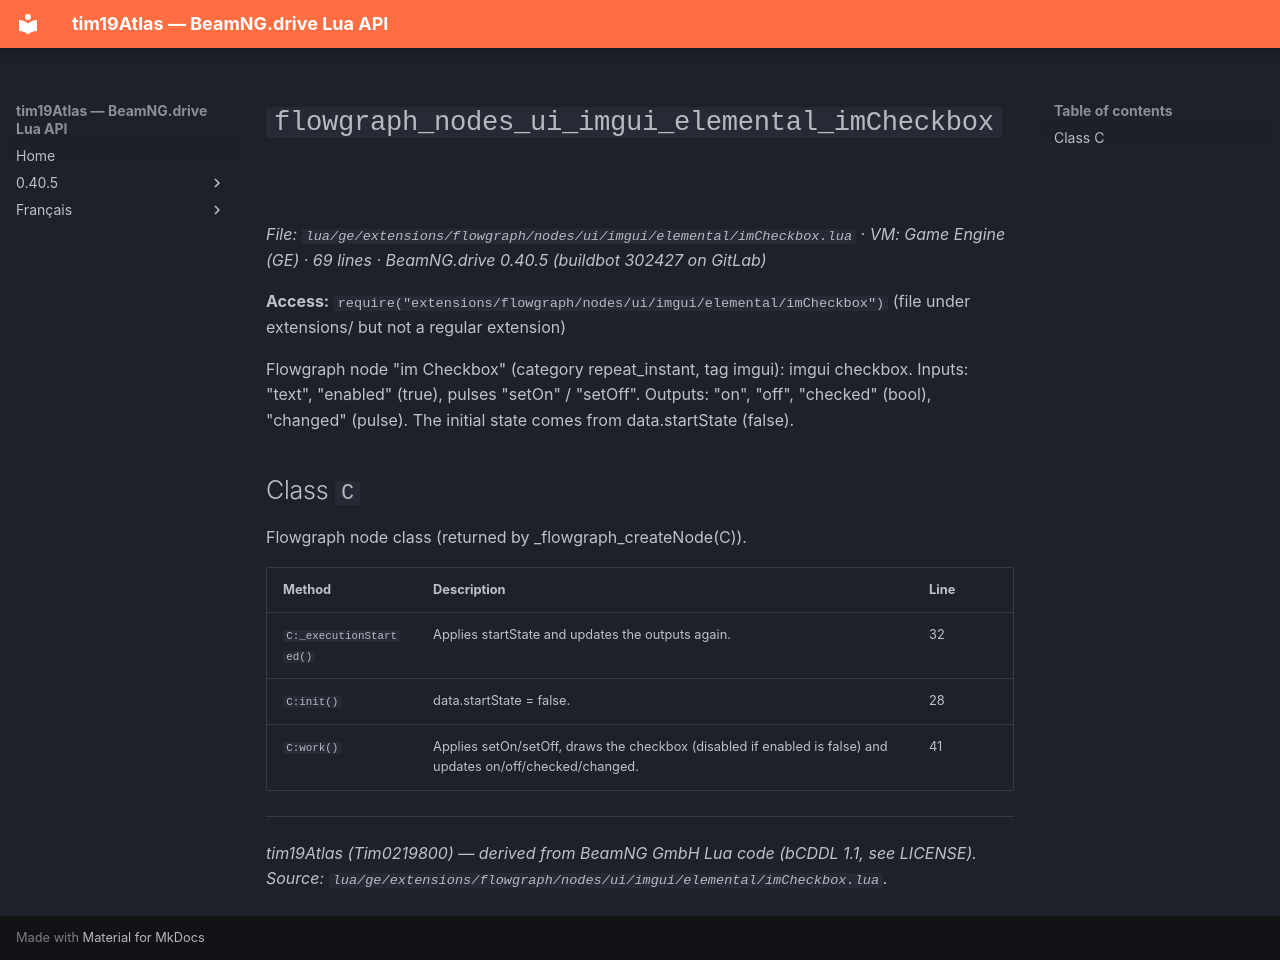

repository: Tim0219800/beamng-lua-atlas · page: 0.40.5/ge/extensions/flowgraph/nodes/ui/imgui/elemental/imCheckbox.html · generator: mkdocs

# `flowgraph_nodes_ui_imgui_elemental_imCheckbox`

*File: `lua/ge/extensions/flowgraph/nodes/ui/imgui/elemental/imCheckbox.lua` · VM: Game Engine (GE) · 69 lines · BeamNG.drive 0.40.5 (buildbot 302427 on GitLab)*

**Access:** `require("extensions/flowgraph/nodes/ui/imgui/elemental/imCheckbox")` (file under extensions/ but not a regular extension)

Flowgraph node "im Checkbox" (category repeat_instant, tag imgui): imgui checkbox. Inputs: "text", "enabled" (true), pulses "setOn" / "setOff". Outputs: "on", "off", "checked" (bool), "changed" (pulse). The initial state comes from data.startState (false).

## Class `C`

Flowgraph node class (returned by _flowgraph_createNode(C)).

| Method | Description | Line |
|---|---|---|
| `C:_executionStarted()` | Applies startState and updates the outputs again. | 32 |
| `C:init()` | data.startState = false. | 28 |
| `C:work()` | Applies setOn/setOff, draws the checkbox (disabled if enabled is false) and updates on/off/checked/changed. | 41 |

---
*tim19Atlas (Tim0219800) — derived from BeamNG GmbH Lua code (bCDDL 1.1, see LICENSE). Source: `lua/ge/extensions/flowgraph/nodes/ui/imgui/elemental/imCheckbox.lua`.*
